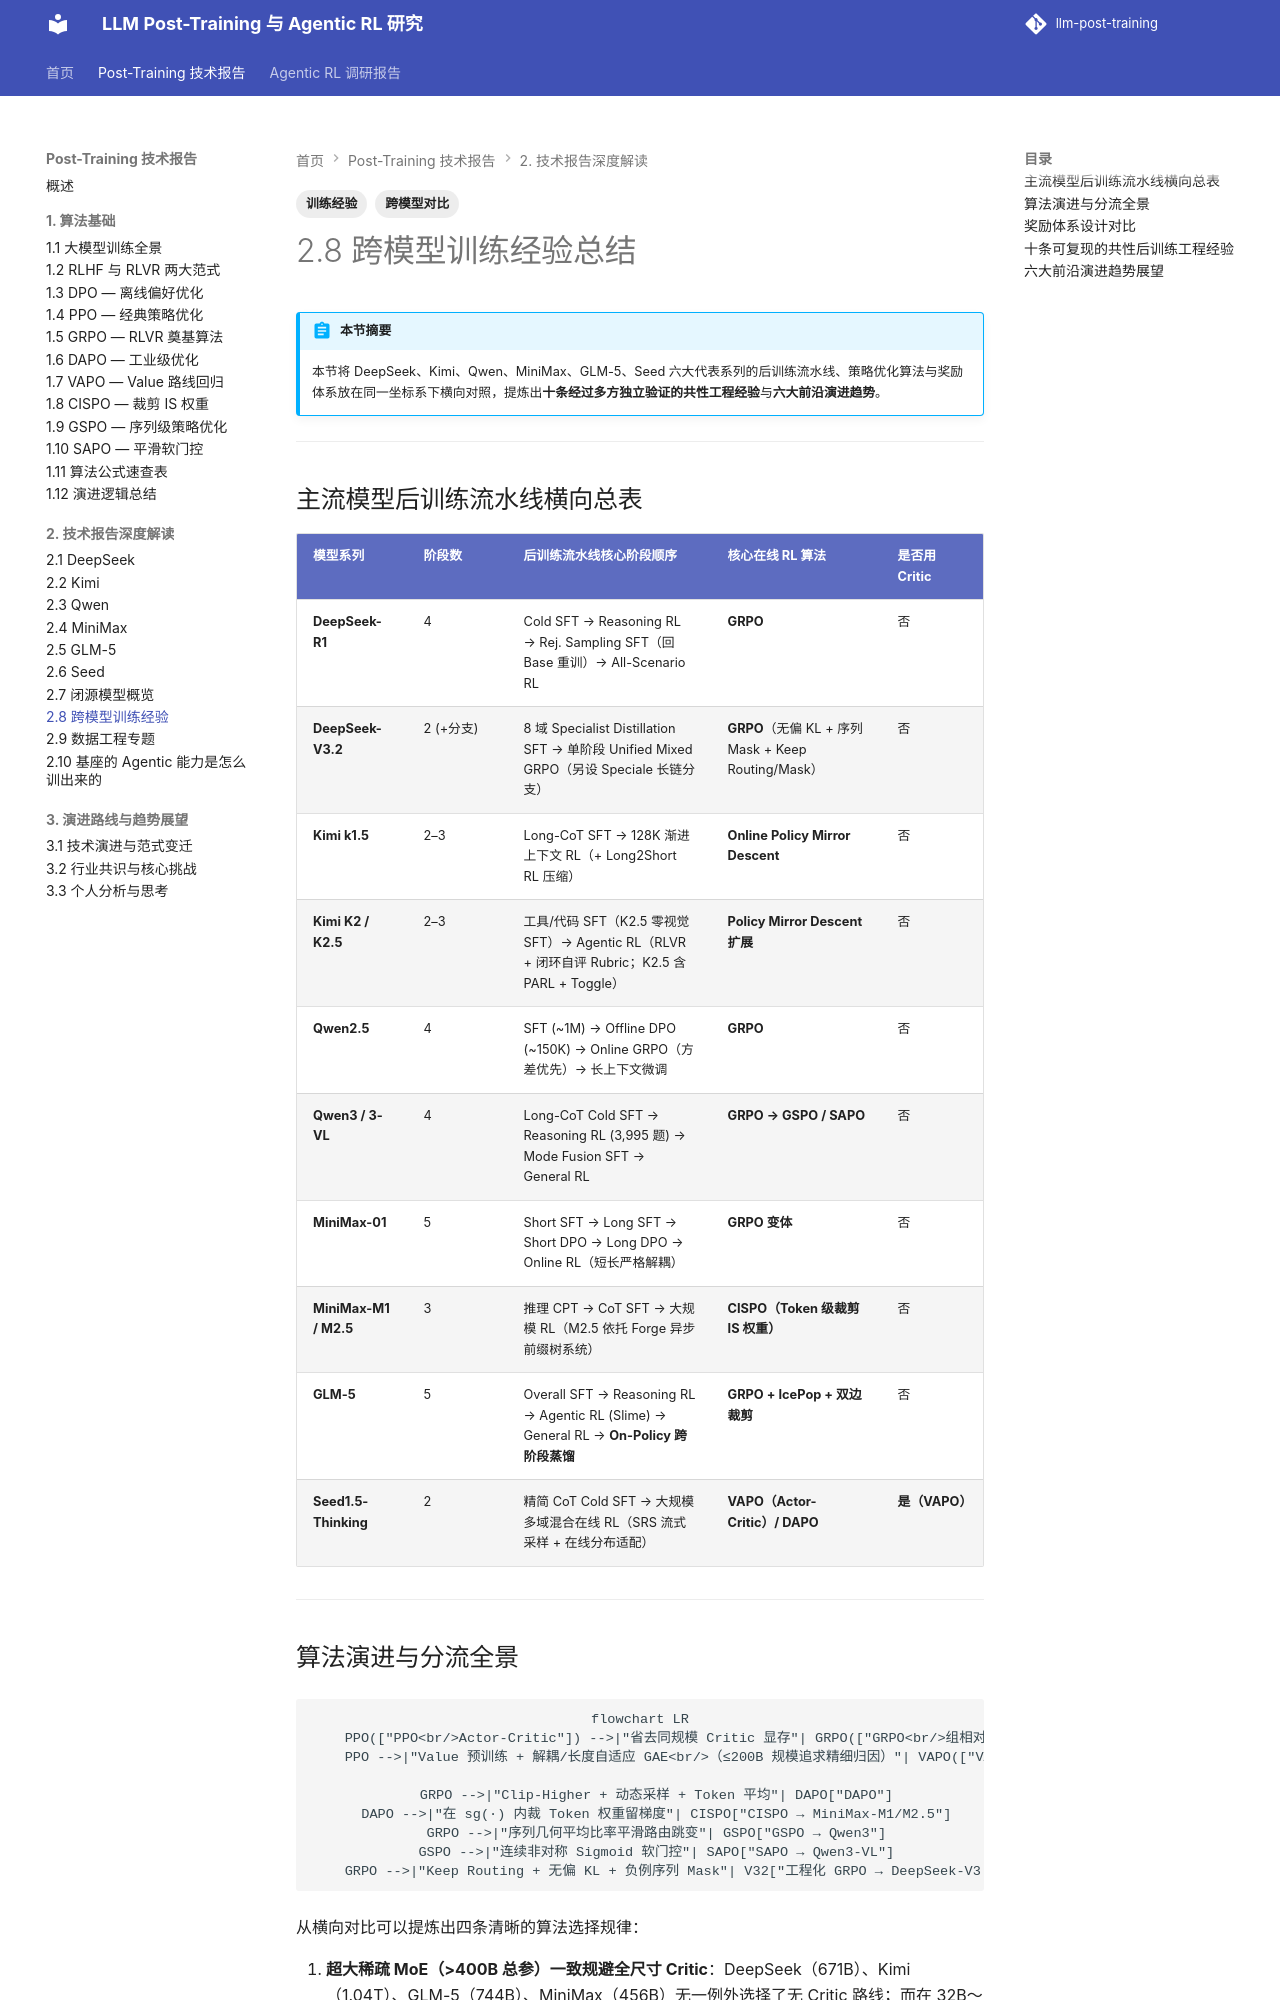

repository: QJK-BUAA/llm-post-training · page: post-training/ch2/2.8-cross-model/index.html · generator: mkdocs

---
title: 2.8 跨模型训练经验总结
description: 横向对比主流大模型系列的后训练流水线、RL 算法选择与奖励体系，提炼十条可复现的共性工程经验与六大演进趋势。
tags:
  - 跨模型对比
  - 训练经验
---

# 2.8 跨模型训练经验总结

!!! abstract "本节摘要"
    本节将 DeepSeek、Kimi、Qwen、MiniMax、GLM-5、Seed 六大代表系列的后训练流水线、策略优化算法与奖励体系放在同一坐标系下横向对照，提炼出**十条经过多方独立验证的共性工程经验**与**六大前沿演进趋势**。

---

## 主流模型后训练流水线横向总表

| 模型系列 | 阶段数 | 后训练流水线核心阶段顺序 | 核心在线 RL 算法 | 是否用 Critic |
|----------|--------|-------------------------|-----------------|--------------|
| **DeepSeek-R1** | 4 | Cold SFT → Reasoning RL → Rej. Sampling SFT（回 Base 重训）→ All-Scenario RL | **GRPO** | 否 |
| **DeepSeek-V3.2** | 2 (+分支) | 8 域 Specialist Distillation SFT → 单阶段 Unified Mixed GRPO（另设 Speciale 长链分支） | **GRPO**（无偏 KL + 序列 Mask + Keep Routing/Mask） | 否 |
| **Kimi k1.5** | 2–3 | Long-CoT SFT → 128K 渐进上下文 RL（+ Long2Short RL 压缩） | **Online Policy Mirror Descent** | 否 |
| **Kimi K2 / K2.5** | 2–3 | 工具/代码 SFT（K2.5 零视觉 SFT）→ Agentic RL（RLVR + 闭环自评 Rubric；K2.5 含 PARL + Toggle） | **Policy Mirror Descent 扩展** | 否 |
| **Qwen2.5** | 4 | SFT (~1M) → Offline DPO (~150K) → Online GRPO（方差优先）→ 长上下文微调 | **GRPO** | 否 |
| **Qwen3 / 3-VL** | 4 | Long-CoT Cold SFT → Reasoning RL (3,995 题) → Mode Fusion SFT → General RL | **GRPO → GSPO / SAPO** | 否 |
| **MiniMax-01** | 5 | Short SFT → Long SFT → Short DPO → Long DPO → Online RL（短长严格解耦） | **GRPO 变体** | 否 |
| **MiniMax-M1 / M2.5** | 3 | 推理 CPT → CoT SFT → 大规模 RL（M2.5 依托 Forge 异步前缀树系统） | **CISPO（Token 级裁剪 IS 权重）** | 否 |
| **GLM-5** | 5 | Overall SFT → Reasoning RL → Agentic RL (Slime) → General RL → **On-Policy 跨阶段蒸馏** | **GRPO + IcePop + 双边裁剪** | 否 |
| **Seed1.5-Thinking** | 2 | 精简 CoT Cold SFT → 大规模多域混合在线 RL（SRS 流式采样 + 在线分布适配） | **VAPO（Actor-Critic）/ DAPO** | **是（VAPO）** |

---
